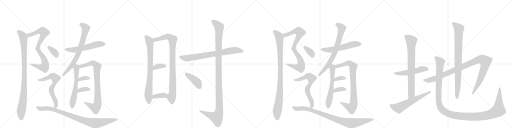
t = 0.00 s
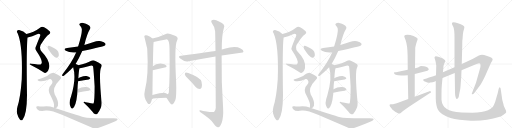
t = 5.70 s
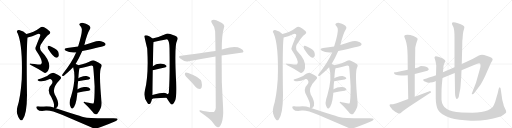
t = 11.39 s
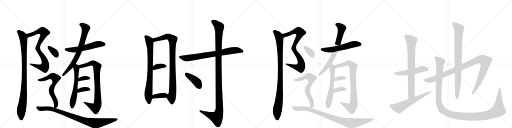
t = 17.09 s
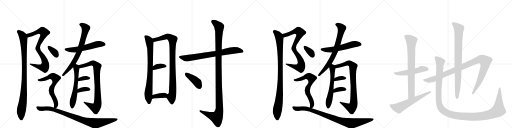
t = 22.79 s
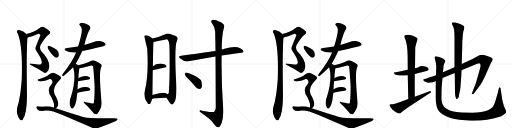
t = 28.49 s

The animated SVG that drew these frames (rendered in a browser with its animation timeline set to each time). Animation: 35 CSS @keyframes rules; one cycle of 28.49 s.

<svg version="1.1" viewBox="0 0 4096 1024" xmlns="http://www.w3.org/2000/svg">
  <g stroke="lightgray" stroke-dasharray="1,1" stroke-width="1" transform="scale(4, 4)">
    <line x1="0" y1="0" x2="256" y2="256"></line>
    <line x1="256" y1="0" x2="0" y2="256"></line>
    <line x1="128" y1="0" x2="128" y2="256"></line>
    <line x1="0" y1="128" x2="256" y2="128"></line>
    <line x1="256" y1="0" x2="512" y2="256"></line>
    <line x1="512" y1="0" x2="256" y2="256"></line>
    <line x1="384" y1="0" x2="384" y2="256"></line>
    <line x1="256" y1="128" x2="512" y2="128"></line>
    <line x1="512" y1="0" x2="768" y2="256"></line>
    <line x1="768" y1="0" x2="512" y2="256"></line>
    <line x1="640" y1="0" x2="640" y2="256"></line>
    <line x1="512" y1="128" x2="768" y2="128"></line>
    <line x1="768" y1="0" x2="1024" y2="256"></line>
    <line x1="1024" y1="0" x2="768" y2="256"></line>
    <line x1="896" y1="0" x2="896" y2="256"></line>
    <line x1="768" y1="128" x2="1024" y2="128"></line>
  </g>
<g transform="scale(1, -1) translate(0, -850)">
   <style type="text/css">
    @keyframes keyframes0 {
      from {
       stroke: black;
       stroke-dashoffset: 812;
       stroke-width: 128;
       }
       73% {
       animation-timing-function: step-end;
       stroke: black;
       stroke-dashoffset: 0;
       stroke-width: 128;
       }
       to {
       stroke: black;
       stroke-width: 1024;
       }
       }
       #make-me-a-hanzi-animation-0 {
         animation: keyframes0 0.910807s both;
         animation-delay: 0.000000s;
         animation-timing-function: linear;
       }
    @keyframes keyframes1 {
      from {
       stroke: black;
       stroke-dashoffset: 970;
       stroke-width: 128;
       }
       76% {
       animation-timing-function: step-end;
       stroke: black;
       stroke-dashoffset: 0;
       stroke-width: 128;
       }
       to {
       stroke: black;
       stroke-width: 1024;
       }
       }
       #make-me-a-hanzi-animation-1 {
         animation: keyframes1 1.039388s both;
         animation-delay: 0.910807s;
         animation-timing-function: linear;
       }
    @keyframes keyframes2 {
      from {
       stroke: black;
       stroke-dashoffset: 566;
       stroke-width: 128;
       }
       65% {
       animation-timing-function: step-end;
       stroke: black;
       stroke-dashoffset: 0;
       stroke-width: 128;
       }
       to {
       stroke: black;
       stroke-width: 1024;
       }
       }
       #make-me-a-hanzi-animation-2 {
         animation: keyframes2 0.710612s both;
         animation-delay: 1.950195s;
         animation-timing-function: linear;
       }
    @keyframes keyframes3 {
      from {
       stroke: black;
       stroke-dashoffset: 734;
       stroke-width: 128;
       }
       70% {
       animation-timing-function: step-end;
       stroke: black;
       stroke-dashoffset: 0;
       stroke-width: 128;
       }
       to {
       stroke: black;
       stroke-width: 1024;
       }
       }
       #make-me-a-hanzi-animation-3 {
         animation: keyframes3 0.847331s both;
         animation-delay: 2.660807s;
         animation-timing-function: linear;
       }
    @keyframes keyframes4 {
      from {
       stroke: black;
       stroke-dashoffset: 594;
       stroke-width: 128;
       }
       66% {
       animation-timing-function: step-end;
       stroke: black;
       stroke-dashoffset: 0;
       stroke-width: 128;
       }
       to {
       stroke: black;
       stroke-width: 1024;
       }
       }
       #make-me-a-hanzi-animation-4 {
         animation: keyframes4 0.733398s both;
         animation-delay: 3.508138s;
         animation-timing-function: linear;
       }
    @keyframes keyframes5 {
      from {
       stroke: black;
       stroke-dashoffset: 847;
       stroke-width: 128;
       }
       73% {
       animation-timing-function: step-end;
       stroke: black;
       stroke-dashoffset: 0;
       stroke-width: 128;
       }
       to {
       stroke: black;
       stroke-width: 1024;
       }
       }
       #make-me-a-hanzi-animation-5 {
         animation: keyframes5 0.939290s both;
         animation-delay: 4.241536s;
         animation-timing-function: linear;
       }
    @keyframes keyframes6 {
      from {
       stroke: black;
       stroke-dashoffset: 343;
       stroke-width: 128;
       }
       53% {
       animation-timing-function: step-end;
       stroke: black;
       stroke-dashoffset: 0;
       stroke-width: 128;
       }
       to {
       stroke: black;
       stroke-width: 1024;
       }
       }
       #make-me-a-hanzi-animation-6 {
         animation: keyframes6 0.529134s both;
         animation-delay: 5.180827s;
         animation-timing-function: linear;
       }
    @keyframes keyframes7 {
      from {
       stroke: black;
       stroke-dashoffset: 353;
       stroke-width: 128;
       }
       53% {
       animation-timing-function: step-end;
       stroke: black;
       stroke-dashoffset: 0;
       stroke-width: 128;
       }
       to {
       stroke: black;
       stroke-width: 1024;
       }
       }
       #make-me-a-hanzi-animation-7 {
         animation: keyframes7 0.537272s both;
         animation-delay: 5.709961s;
         animation-timing-function: linear;
       }
    @keyframes keyframes8 {
      from {
       stroke: black;
       stroke-dashoffset: 346;
       stroke-width: 128;
       }
       53% {
       animation-timing-function: step-end;
       stroke: black;
       stroke-dashoffset: 0;
       stroke-width: 128;
       }
       to {
       stroke: black;
       stroke-width: 1024;
       }
       }
       #make-me-a-hanzi-animation-8 {
         animation: keyframes8 0.531576s both;
         animation-delay: 6.247233s;
         animation-timing-function: linear;
       }
    @keyframes keyframes9 {
      from {
       stroke: black;
       stroke-dashoffset: 655;
       stroke-width: 128;
       }
       68% {
       animation-timing-function: step-end;
       stroke: black;
       stroke-dashoffset: 0;
       stroke-width: 128;
       }
       to {
       stroke: black;
       stroke-width: 1024;
       }
       }
       #make-me-a-hanzi-animation-9 {
         animation: keyframes9 0.783040s both;
         animation-delay: 6.778809s;
         animation-timing-function: linear;
       }
    @keyframes keyframes10 {
      from {
       stroke: black;
       stroke-dashoffset: 914;
       stroke-width: 128;
       }
       75% {
       animation-timing-function: step-end;
       stroke: black;
       stroke-dashoffset: 0;
       stroke-width: 128;
       }
       to {
       stroke: black;
       stroke-width: 1024;
       }
       }
       #make-me-a-hanzi-animation-10 {
         animation: keyframes10 0.993815s both;
         animation-delay: 7.561849s;
         animation-timing-function: linear;
       }
    @keyframes keyframes11 {
      from {
       stroke: black;
       stroke-dashoffset: 796;
       stroke-width: 128;
       }
       72% {
       animation-timing-function: step-end;
       stroke: black;
       stroke-dashoffset: 0;
       stroke-width: 128;
       }
       to {
       stroke: black;
       stroke-width: 1024;
       }
       }
       #make-me-a-hanzi-animation-11 {
         animation: keyframes11 0.897786s both;
         animation-delay: 8.555664s;
         animation-timing-function: linear;
       }
    @keyframes keyframes12 {
      from {
       stroke: black;
       stroke-dashoffset: 931;
       stroke-width: 128;
       }
       75% {
       animation-timing-function: step-end;
       stroke: black;
       stroke-dashoffset: 0;
       stroke-width: 128;
       }
       to {
       stroke: black;
       stroke-width: 1024;
       }
       }
       #make-me-a-hanzi-animation-12 {
         animation: keyframes12 1.007650s both;
         animation-delay: 9.453451s;
         animation-timing-function: linear;
       }
    @keyframes keyframes13 {
      from {
       stroke: black;
       stroke-dashoffset: 357;
       stroke-width: 128;
       }
       54% {
       animation-timing-function: step-end;
       stroke: black;
       stroke-dashoffset: 0;
       stroke-width: 128;
       }
       to {
       stroke: black;
       stroke-width: 1024;
       }
       }
       #make-me-a-hanzi-animation-13 {
         animation: keyframes13 0.540527s both;
         animation-delay: 10.461100s;
         animation-timing-function: linear;
       }
    @keyframes keyframes14 {
      from {
       stroke: black;
       stroke-dashoffset: 371;
       stroke-width: 128;
       }
       55% {
       animation-timing-function: step-end;
       stroke: black;
       stroke-dashoffset: 0;
       stroke-width: 128;
       }
       to {
       stroke: black;
       stroke-width: 1024;
       }
       }
       #make-me-a-hanzi-animation-14 {
         animation: keyframes14 0.551921s both;
         animation-delay: 11.001628s;
         animation-timing-function: linear;
       }
    @keyframes keyframes15 {
      from {
       stroke: black;
       stroke-dashoffset: 760;
       stroke-width: 128;
       }
       71% {
       animation-timing-function: step-end;
       stroke: black;
       stroke-dashoffset: 0;
       stroke-width: 128;
       }
       to {
       stroke: black;
       stroke-width: 1024;
       }
       }
       #make-me-a-hanzi-animation-15 {
         animation: keyframes15 0.868490s both;
         animation-delay: 11.553548s;
         animation-timing-function: linear;
       }
    @keyframes keyframes16 {
      from {
       stroke: black;
       stroke-dashoffset: 1190;
       stroke-width: 128;
       }
       79% {
       animation-timing-function: step-end;
       stroke: black;
       stroke-dashoffset: 0;
       stroke-width: 128;
       }
       to {
       stroke: black;
       stroke-width: 1024;
       }
       }
       #make-me-a-hanzi-animation-16 {
         animation: keyframes16 1.218424s both;
         animation-delay: 12.422038s;
         animation-timing-function: linear;
       }
    @keyframes keyframes17 {
      from {
       stroke: black;
       stroke-dashoffset: 410;
       stroke-width: 128;
       }
       57% {
       animation-timing-function: step-end;
       stroke: black;
       stroke-dashoffset: 0;
       stroke-width: 128;
       }
       to {
       stroke: black;
       stroke-width: 1024;
       }
       }
       #make-me-a-hanzi-animation-17 {
         animation: keyframes17 0.583659s both;
         animation-delay: 13.640462s;
         animation-timing-function: linear;
       }
    @keyframes keyframes18 {
      from {
       stroke: black;
       stroke-dashoffset: 812;
       stroke-width: 128;
       }
       73% {
       animation-timing-function: step-end;
       stroke: black;
       stroke-dashoffset: 0;
       stroke-width: 128;
       }
       to {
       stroke: black;
       stroke-width: 1024;
       }
       }
       #make-me-a-hanzi-animation-18 {
         animation: keyframes18 0.910807s both;
         animation-delay: 14.224121s;
         animation-timing-function: linear;
       }
    @keyframes keyframes19 {
      from {
       stroke: black;
       stroke-dashoffset: 970;
       stroke-width: 128;
       }
       76% {
       animation-timing-function: step-end;
       stroke: black;
       stroke-dashoffset: 0;
       stroke-width: 128;
       }
       to {
       stroke: black;
       stroke-width: 1024;
       }
       }
       #make-me-a-hanzi-animation-19 {
         animation: keyframes19 1.039388s both;
         animation-delay: 15.134928s;
         animation-timing-function: linear;
       }
    @keyframes keyframes20 {
      from {
       stroke: black;
       stroke-dashoffset: 566;
       stroke-width: 128;
       }
       65% {
       animation-timing-function: step-end;
       stroke: black;
       stroke-dashoffset: 0;
       stroke-width: 128;
       }
       to {
       stroke: black;
       stroke-width: 1024;
       }
       }
       #make-me-a-hanzi-animation-20 {
         animation: keyframes20 0.710612s both;
         animation-delay: 16.174316s;
         animation-timing-function: linear;
       }
    @keyframes keyframes21 {
      from {
       stroke: black;
       stroke-dashoffset: 734;
       stroke-width: 128;
       }
       70% {
       animation-timing-function: step-end;
       stroke: black;
       stroke-dashoffset: 0;
       stroke-width: 128;
       }
       to {
       stroke: black;
       stroke-width: 1024;
       }
       }
       #make-me-a-hanzi-animation-21 {
         animation: keyframes21 0.847331s both;
         animation-delay: 16.884928s;
         animation-timing-function: linear;
       }
    @keyframes keyframes22 {
      from {
       stroke: black;
       stroke-dashoffset: 594;
       stroke-width: 128;
       }
       66% {
       animation-timing-function: step-end;
       stroke: black;
       stroke-dashoffset: 0;
       stroke-width: 128;
       }
       to {
       stroke: black;
       stroke-width: 1024;
       }
       }
       #make-me-a-hanzi-animation-22 {
         animation: keyframes22 0.733398s both;
         animation-delay: 17.732259s;
         animation-timing-function: linear;
       }
    @keyframes keyframes23 {
      from {
       stroke: black;
       stroke-dashoffset: 847;
       stroke-width: 128;
       }
       73% {
       animation-timing-function: step-end;
       stroke: black;
       stroke-dashoffset: 0;
       stroke-width: 128;
       }
       to {
       stroke: black;
       stroke-width: 1024;
       }
       }
       #make-me-a-hanzi-animation-23 {
         animation: keyframes23 0.939290s both;
         animation-delay: 18.465658s;
         animation-timing-function: linear;
       }
    @keyframes keyframes24 {
      from {
       stroke: black;
       stroke-dashoffset: 343;
       stroke-width: 128;
       }
       53% {
       animation-timing-function: step-end;
       stroke: black;
       stroke-dashoffset: 0;
       stroke-width: 128;
       }
       to {
       stroke: black;
       stroke-width: 1024;
       }
       }
       #make-me-a-hanzi-animation-24 {
         animation: keyframes24 0.529134s both;
         animation-delay: 19.404948s;
         animation-timing-function: linear;
       }
    @keyframes keyframes25 {
      from {
       stroke: black;
       stroke-dashoffset: 353;
       stroke-width: 128;
       }
       53% {
       animation-timing-function: step-end;
       stroke: black;
       stroke-dashoffset: 0;
       stroke-width: 128;
       }
       to {
       stroke: black;
       stroke-width: 1024;
       }
       }
       #make-me-a-hanzi-animation-25 {
         animation: keyframes25 0.537272s both;
         animation-delay: 19.934082s;
         animation-timing-function: linear;
       }
    @keyframes keyframes26 {
      from {
       stroke: black;
       stroke-dashoffset: 346;
       stroke-width: 128;
       }
       53% {
       animation-timing-function: step-end;
       stroke: black;
       stroke-dashoffset: 0;
       stroke-width: 128;
       }
       to {
       stroke: black;
       stroke-width: 1024;
       }
       }
       #make-me-a-hanzi-animation-26 {
         animation: keyframes26 0.531576s both;
         animation-delay: 20.471354s;
         animation-timing-function: linear;
       }
    @keyframes keyframes27 {
      from {
       stroke: black;
       stroke-dashoffset: 655;
       stroke-width: 128;
       }
       68% {
       animation-timing-function: step-end;
       stroke: black;
       stroke-dashoffset: 0;
       stroke-width: 128;
       }
       to {
       stroke: black;
       stroke-width: 1024;
       }
       }
       #make-me-a-hanzi-animation-27 {
         animation: keyframes27 0.783040s both;
         animation-delay: 21.002930s;
         animation-timing-function: linear;
       }
    @keyframes keyframes28 {
      from {
       stroke: black;
       stroke-dashoffset: 914;
       stroke-width: 128;
       }
       75% {
       animation-timing-function: step-end;
       stroke: black;
       stroke-dashoffset: 0;
       stroke-width: 128;
       }
       to {
       stroke: black;
       stroke-width: 1024;
       }
       }
       #make-me-a-hanzi-animation-28 {
         animation: keyframes28 0.993815s both;
         animation-delay: 21.785970s;
         animation-timing-function: linear;
       }
    @keyframes keyframes29 {
      from {
       stroke: black;
       stroke-dashoffset: 526;
       stroke-width: 128;
       }
       63% {
       animation-timing-function: step-end;
       stroke: black;
       stroke-dashoffset: 0;
       stroke-width: 128;
       }
       to {
       stroke: black;
       stroke-width: 1024;
       }
       }
       #make-me-a-hanzi-animation-29 {
         animation: keyframes29 0.678060s both;
         animation-delay: 22.779785s;
         animation-timing-function: linear;
       }
    @keyframes keyframes30 {
      from {
       stroke: black;
       stroke-dashoffset: 773;
       stroke-width: 128;
       }
       72% {
       animation-timing-function: step-end;
       stroke: black;
       stroke-dashoffset: 0;
       stroke-width: 128;
       }
       to {
       stroke: black;
       stroke-width: 1024;
       }
       }
       #make-me-a-hanzi-animation-30 {
         animation: keyframes30 0.879069s both;
         animation-delay: 23.457845s;
         animation-timing-function: linear;
       }
    @keyframes keyframes31 {
      from {
       stroke: black;
       stroke-dashoffset: 606;
       stroke-width: 128;
       }
       66% {
       animation-timing-function: step-end;
       stroke: black;
       stroke-dashoffset: 0;
       stroke-width: 128;
       }
       to {
       stroke: black;
       stroke-width: 1024;
       }
       }
       #make-me-a-hanzi-animation-31 {
         animation: keyframes31 0.743164s both;
         animation-delay: 24.336914s;
         animation-timing-function: linear;
       }
    @keyframes keyframes32 {
      from {
       stroke: black;
       stroke-dashoffset: 1058;
       stroke-width: 128;
       }
       77% {
       animation-timing-function: step-end;
       stroke: black;
       stroke-dashoffset: 0;
       stroke-width: 128;
       }
       to {
       stroke: black;
       stroke-width: 1024;
       }
       }
       #make-me-a-hanzi-animation-32 {
         animation: keyframes32 1.111003s both;
         animation-delay: 25.080078s;
         animation-timing-function: linear;
       }
    @keyframes keyframes33 {
      from {
       stroke: black;
       stroke-dashoffset: 867;
       stroke-width: 128;
       }
       74% {
       animation-timing-function: step-end;
       stroke: black;
       stroke-dashoffset: 0;
       stroke-width: 128;
       }
       to {
       stroke: black;
       stroke-width: 1024;
       }
       }
       #make-me-a-hanzi-animation-33 {
         animation: keyframes33 0.955566s both;
         animation-delay: 26.191081s;
         animation-timing-function: linear;
       }
    @keyframes keyframes34 {
      from {
       stroke: black;
       stroke-dashoffset: 1338;
       stroke-width: 128;
       }
       81% {
       animation-timing-function: step-end;
       stroke: black;
       stroke-dashoffset: 0;
       stroke-width: 128;
       }
       to {
       stroke: black;
       stroke-width: 1024;
       }
       }
       #make-me-a-hanzi-animation-34 {
         animation: keyframes34 1.338867s both;
         animation-delay: 27.146647s;
         animation-timing-function: linear;
       }
</style>
<path d="M 221 551 Q 258 558 296 576 Q 311 586 320 576 Q 326 570 318 554 Q 302 518 289 483 Q 277 461 290 444 Q 347 360 331 341 Q 324 331 303 335 Q 276 339 247 341 Q 225 342 250 329 Q 301 304 348 272 Q 361 260 373 272 Q 386 282 392 305 Q 404 366 334 437 Q 303 471 340 515 Q 370 563 391 575 Q 409 587 399 599 Q 387 615 353 633 Q 334 640 320 629 Q 269 590 211 579 C 182 572 192 544 221 551 Z" fill="lightgray"></path> 
<path d="M 211 579 Q 190 600 153 610 Q 143 611 136 602 Q 132 596 141 585 Q 183 488 174 217 Q 164 73 139 -5 Q 132 -33 136 -55 Q 146 -92 159 -105 Q 172 -120 182 -105 Q 215 -63 216 88 Q 210 469 221 551 C 223 570 223 570 211 579 Z" fill="lightgray"></path> 
<path d="M 658 442 Q 833 481 839 487 Q 848 494 843 503 Q 836 513 808 521 Q 778 525 750 514 Q 713 502 675 491 L 625 479 Q 582 472 537 466 Q 501 460 527 444 Q 557 426 609 431 L 658 442 Z" fill="lightgray"></path> 
<path d="M 605 339 Q 633 384 658 442 L 675 491 Q 696 581 719 617 Q 726 627 722 634 Q 713 656 666 667 Q 653 671 639 663 Q 630 656 639 646 Q 651 636 654 621 Q 660 590 625 479 L 609 431 Q 576 353 500 257 Q 493 244 501 242 Q 505 241 516 249 Q 534 261 585 312 L 605 339 Z" fill="lightgray"></path> 
<path d="M 620 136 Q 621 173 625 200 L 627 225 Q 630 282 636 304 C 640 320 640 320 626 329 Q 619 336 605 339 C 576 348 577 341 585 312 Q 612 227 570 84 Q 545 20 567 -10 Q 573 -22 581 -17 Q 608 -1 618 98 L 618 108 L 620 136 Z" fill="lightgray"></path> 
<path d="M 636 304 Q 658 308 722 325 Q 738 329 744 321 Q 748 309 757 160 Q 757 36 748 22 Q 745 21 685 32 Q 669 39 669 30 Q 714 -12 740 -44 Q 750 -60 764 -64 Q 771 -67 779 -59 Q 815 -17 813 28 Q 789 277 809 311 Q 819 327 809 337 Q 790 353 759 365 Q 743 371 730 364 Q 693 343 626 329 C 597 322 607 298 636 304 Z" fill="lightgray"></path> 
<path d="M 625 200 Q 674 209 710 215 Q 728 219 721 228 Q 712 238 692 242 Q 674 243 642 232 Q 633 229 627 225 C 601 209 595 195 625 200 Z" fill="lightgray"></path> 
<path d="M 618 108 Q 670 120 710 125 Q 729 129 721 140 Q 711 152 690 154 Q 654 157 620 136 C 594 121 589 101 618 108 Z" fill="lightgray"></path> 
<path d="M 385 459 Q 428 392 449 389 Q 462 386 470 403 Q 473 416 466 436 Q 459 452 438 462 Q 407 481 392 484 Q 383 487 381 476 Q 380 469 385 459 Z" fill="lightgray"></path> 
<path d="M 446 -16 Q 459 -9 464 7 Q 471 40 438 95 Q 413 146 479 213 Q 497 228 481 241 Q 465 254 437 265 Q 419 275 377 242 Q 314 217 308 216 Q 302 216 301 212 Q 300 208 306 205 Q 337 190 398 218 Q 405 221 412 213 Q 428 195 411 174 Q 369 135 410 74 Q 431 31 432 14 Q 433 -2 430 -11 C 427 -32 427 -32 446 -16 Z" fill="lightgray"></path> 
<path d="M 430 -11 Q 430 -10 429 -10 Q 395 3 350 -1 Q 328 -5 308 0 Q 293 3 291 -4 Q 287 -14 300 -25 Q 316 -43 367 -34 Q 409 -30 496 -68 L 729 -168 Q 762 -186 807 -166 Q 868 -144 923 -120 Q 942 -113 941 -104 Q 941 -94 894 -96 Q 717 -96 684 -90 Q 651 -84 446 -16 L 430 -11 Z" fill="lightgray"></path> 
<path d="M 1220 542 Q 1202 560 1180 566 Q 1170 570 1158 567 Q 1151 561 1157 549 Q 1175 471 1177 467 Q 1177 463 1178 455 Q 1190 248 1159 126 Q 1144 71 1181 24 Q 1191 11 1203 23 Q 1213 39 1215 57 L 1219 91 Q 1220 113 1220 145 Q 1221 227 1222 289 L 1223 320 Q 1226 488 1228 502 Q 1229 509 1229 515 C 1230 533 1230 533 1220 542 Z" fill="lightgray"></path> 
<path d="M 1332 68 Q 1342 52 1354 35 Q 1370 11 1377 14 Q 1389 17 1403 50 Q 1413 78 1409 196 Q 1394 487 1416 524 Q 1426 542 1418 553 Q 1411 563 1362 578 Q 1340 587 1322 577 Q 1267 552 1220 542 C 1191 535 1200 509 1229 515 Q 1332 536 1335 536 Q 1338 536 1342 532 Q 1355 519 1356 464 Q 1360 241 1351 118 Q 1354 99 1339 97 C 1324 80 1324 80 1332 68 Z" fill="lightgray"></path> 
<path d="M 1222 289 Q 1276 302 1318 310 Q 1339 316 1330 327 Q 1318 340 1294 341 Q 1248 344 1223 320 C 1201 300 1193 282 1222 289 Z" fill="lightgray"></path> 
<path d="M 1215 57 Q 1222 66 1332 68 C 1362 69 1362 77 1339 97 Q 1335 101 1328 105 Q 1312 114 1219 91 C 1190 84 1189 42 1215 57 Z" fill="lightgray"></path> 
<path d="M 1773 406 L 1942 431 L 1948 437 Q 1949 450 1925 462 Q 1883 486 1796 460 Q 1784 457 1774 454 L 1724 443 Q 1723 444 1721 443 Q 1685 437 1449 405 Q 1418 402 1442 382 Q 1478 352 1509 360 Q 1603 379 1724 399 L 1773 406 Z" fill="lightgray"></path> 
<path d="M 1724 399 Q 1725 251 1726 -12 Q 1725 -37 1712 -46 Q 1706 -50 1625 -37 Q 1592 -27 1595 -37 Q 1596 -44 1618 -58 Q 1688 -106 1707 -135 Q 1729 -169 1745 -168 Q 1760 -169 1773 -134 Q 1789 -88 1785 -16 Q 1770 195 1773 406 L 1774 454 Q 1774 571 1791 627 Q 1807 658 1752 679 Q 1718 698 1699 690 Q 1681 683 1698 661 Q 1720 634 1721 600 Q 1722 582 1724 443 L 1724 399 Z" fill="lightgray"></path> 
<path d="M 1507 218 Q 1537 188 1567 153 Q 1580 140 1596 138 Q 1606 138 1613 151 Q 1619 166 1612 196 Q 1606 230 1506 266 Q 1490 270 1484 269 Q 1478 265 1479 252 Q 1482 242 1507 218 Z" fill="lightgray"></path> 
<path d="M 2269 551 Q 2306 558 2344 576 Q 2359 586 2368 576 Q 2374 570 2366 554 Q 2350 518 2337 483 Q 2325 461 2338 444 Q 2395 360 2379 341 Q 2372 331 2351 335 Q 2324 339 2295 341 Q 2273 342 2298 329 Q 2349 304 2396 272 Q 2409 260 2421 272 Q 2434 282 2440 305 Q 2452 366 2382 437 Q 2351 471 2388 515 Q 2418 563 2439 575 Q 2457 587 2447 599 Q 2435 615 2401 633 Q 2382 640 2368 629 Q 2317 590 2259 579 C 2230 572 2240 544 2269 551 Z" fill="lightgray"></path> 
<path d="M 2259 579 Q 2238 600 2201 610 Q 2191 611 2184 602 Q 2180 596 2189 585 Q 2231 488 2222 217 Q 2212 73 2187 -5 Q 2180 -33 2184 -55 Q 2194 -92 2207 -105 Q 2220 -120 2230 -105 Q 2263 -63 2264 88 Q 2258 469 2269 551 C 2271 570 2271 570 2259 579 Z" fill="lightgray"></path> 
<path d="M 2706 442 Q 2881 481 2887 487 Q 2896 494 2891 503 Q 2884 513 2856 521 Q 2826 525 2798 514 Q 2761 502 2723 491 L 2673 479 Q 2630 472 2585 466 Q 2549 460 2575 444 Q 2605 426 2657 431 L 2706 442 Z" fill="lightgray"></path> 
<path d="M 2653 339 Q 2681 384 2706 442 L 2723 491 Q 2744 581 2767 617 Q 2774 627 2770 634 Q 2761 656 2714 667 Q 2701 671 2687 663 Q 2678 656 2687 646 Q 2699 636 2702 621 Q 2708 590 2673 479 L 2657 431 Q 2624 353 2548 257 Q 2541 244 2549 242 Q 2553 241 2564 249 Q 2582 261 2633 312 L 2653 339 Z" fill="lightgray"></path> 
<path d="M 2668 136 Q 2669 173 2673 200 L 2675 225 Q 2678 282 2684 304 C 2688 320 2688 320 2674 329 Q 2667 336 2653 339 C 2624 348 2625 341 2633 312 Q 2660 227 2618 84 Q 2593 20 2615 -10 Q 2621 -22 2629 -17 Q 2656 -1 2666 98 L 2666 108 L 2668 136 Z" fill="lightgray"></path> 
<path d="M 2684 304 Q 2706 308 2770 325 Q 2786 329 2792 321 Q 2796 309 2805 160 Q 2805 36 2796 22 Q 2793 21 2733 32 Q 2717 39 2717 30 Q 2762 -12 2788 -44 Q 2798 -60 2812 -64 Q 2819 -67 2827 -59 Q 2863 -17 2861 28 Q 2837 277 2857 311 Q 2867 327 2857 337 Q 2838 353 2807 365 Q 2791 371 2778 364 Q 2741 343 2674 329 C 2645 322 2655 298 2684 304 Z" fill="lightgray"></path> 
<path d="M 2673 200 Q 2722 209 2758 215 Q 2776 219 2769 228 Q 2760 238 2740 242 Q 2722 243 2690 232 Q 2681 229 2675 225 C 2649 209 2643 195 2673 200 Z" fill="lightgray"></path> 
<path d="M 2666 108 Q 2718 120 2758 125 Q 2777 129 2769 140 Q 2759 152 2738 154 Q 2702 157 2668 136 C 2642 121 2637 101 2666 108 Z" fill="lightgray"></path> 
<path d="M 2433 459 Q 2476 392 2497 389 Q 2510 386 2518 403 Q 2521 416 2514 436 Q 2507 452 2486 462 Q 2455 481 2440 484 Q 2431 487 2429 476 Q 2428 469 2433 459 Z" fill="lightgray"></path> 
<path d="M 2494 -16 Q 2507 -9 2512 7 Q 2519 40 2486 95 Q 2461 146 2527 213 Q 2545 228 2529 241 Q 2513 254 2485 265 Q 2467 275 2425 242 Q 2362 217 2356 216 Q 2350 216 2349 212 Q 2348 208 2354 205 Q 2385 190 2446 218 Q 2453 221 2460 213 Q 2476 195 2459 174 Q 2417 135 2458 74 Q 2479 31 2480 14 Q 2481 -2 2478 -11 C 2475 -32 2475 -32 2494 -16 Z" fill="lightgray"></path> 
<path d="M 2478 -11 Q 2478 -10 2477 -10 Q 2443 3 2398 -1 Q 2376 -5 2356 0 Q 2341 3 2339 -4 Q 2335 -14 2348 -25 Q 2364 -43 2415 -34 Q 2457 -30 2544 -68 L 2777 -168 Q 2810 -186 2855 -166 Q 2916 -144 2971 -120 Q 2990 -113 2989 -104 Q 2989 -94 2942 -96 Q 2765 -96 2732 -90 Q 2699 -84 2494 -16 L 2478 -11 Z" fill="lightgray"></path> 
<path d="M 3392 320 L 3368 322 Q 3356 318 3348 313 Q 3340 308 3320 305 L 3262 292 L 3168 273 Q 3164 272 3159 272 Q 3154 272 3152 270 L 3152 268 Q 3152 237 3262 249 L 3318 258 L 3381 274 L 3404 281 Q 3413 283 3423 287 L 3430 295 Q 3430 311 3392 320 Z" fill="lightgray"></path> 
<path d="M 3320 305 L 3322 468 L 3324 479 Q 3330 505 3335 519 Q 3341 533 3341 539 Q 3341 545 3331 551 L 3308 563 Q 3281 573 3259 573 Q 3224 573 3238 547 Q 3255 513 3259 448 L 3261 403 L 3262 292 L 3262 249 L 3266 59 C 3267 29 3318 46 3318 76 L 3318 258 L 3320 305 Z" fill="lightgray"></path> 
<path d="M 3266 59 L 3174 24 L 3144 17 L 3126 16 Q 3118 16 3116 11 Q 3115 0 3133 -17 L 3138 -25 Q 3158 -42 3184 -56 Q 3194 -58 3198 -58 Q 3202 -58 3208 -52 L 3224 -37 L 3272 -4 L 3440 106 Q 3448 110 3448 113 Q 3448 115 3444 120 Q 3440 124 3436 120 L 3318 76 L 3266 59 Z" fill="lightgray"></path> 
<path d="M 3488 249 L 3467 241 L 3432 230 Q 3410 220 3398 219 Q 3386 218 3386 213 L 3388 205 Q 3390 200 3404 196 Q 3419 189 3429 189 Q 3440 189 3461 192 Q 3469 196 3474 197 Q 3480 197 3486 202 L 3540 226 L 3638 266 L 3692 288 L 3812 338 Q 3829 345 3833 345 Q 3844 345 3844 331 Q 3845 316 3839 298 L 3808 188 L 3774 101 Q 3774 97 3779 97 Q 3785 96 3791 103 L 3844 173 Q 3868 209 3896 276 L 3928 348 L 3938 365 Q 3948 380 3932 388 Q 3925 393 3897 403 Q 3869 413 3856 413 Q 3843 413 3831 406 Q 3820 399 3780 378 L 3694 338 L 3636 312 L 3543 272 L 3488 249 Z" fill="lightgray"></path> 
<path d="M 3638 266 L 3640 110 Q 3640 92 3644 76 Q 3651 46 3665 67 Q 3671 74 3673 95 L 3682 138 Q 3684 153 3686 186 L 3690 238 L 3692 288 L 3694 338 L 3698 487 Q 3698 532 3700 534 L 3703 575 Q 3705 592 3707 601 L 3713 621 L 3715 634 Q 3715 648 3663 665 Q 3641 673 3627 673 Q 3610 673 3618 652 L 3627 635 Q 3636 613 3636 552 L 3636 312 L 3638 266 Z" fill="lightgray"></path> 
<path d="M 3543 272 L 3547 307 Q 3547 325 3554 342 Q 3562 358 3562 363 Q 3562 368 3556 372 L 3546 380 Q 3542 384 3534 387 L 3512 394 Q 3496 400 3486 400 Q 3476 398 3476 388 L 3480 374 Q 3484 362 3486 350 L 3490 327 L 3488 249 L 3486 202 L 3486 63 Q 3487 3 3505 -30 Q 3526 -68 3604 -94 Q 3664 -110 3768 -115 L 3789 -115 Q 3903 -115 3991 -86 Q 4009 -82 4031 -66 Q 4047 -53 4049 -50 L 4049 -41 Q 4049 -36 4040 -18 Q 4031 0 4029 8 Q 4028 16 4026 22 Q 4024 27 4022 36 L 4018 53 L 4005 142 Q 4003 152 3997 153 Q 3993 153 3989 139 L 3982 107 L 3961 34 Q 3952 9 3942 -5 Q 3912 -36 3850 -45 Q 3818 -50 3778 -52 L 3694 -50 Q 3646 -46 3619 -40 Q 3592 -34 3572 -19 Q 3551 -6 3545 9 Q 3534 25 3532 53 L 3532 100 Q 3532 143 3535 174 L 3540 226 L 3543 272 Z" fill="lightgray"></path> 
      <clipPath id="make-me-a-hanzi-clip-0">
      <path d="M 221 551 Q 258 558 296 576 Q 311 586 320 576 Q 326 570 318 554 Q 302 518 289 483 Q 277 461 290 444 Q 347 360 331 341 Q 324 331 303 335 Q 276 339 247 341 Q 225 342 250 329 Q 301 304 348 272 Q 361 260 373 272 Q 386 282 392 305 Q 404 366 334 437 Q 303 471 340 515 Q 370 563 391 575 Q 409 587 399 599 Q 387 615 353 633 Q 334 640 320 629 Q 269 590 211 579 C 182 572 192 544 221 551 Z" fill="lightgray"></path>
      </clipPath>
      <path clip-path="url(#make-me-a-hanzi-clip-0)" d="M 220 574 L 240 570 L 329 603 L 340 603 L 353 590 L 341 552 L 305 485 L 302 463 L 309 440 L 354 377 L 363 342 L 360 323 L 355 312 L 331 312 L 254 336 " fill="none" id="make-me-a-hanzi-animation-0" stroke-dasharray="684 1368" stroke-linecap="round"></path>

      <clipPath id="make-me-a-hanzi-clip-1">
      <path d="M 211 579 Q 190 600 153 610 Q 143 611 136 602 Q 132 596 141 585 Q 183 488 174 217 Q 164 73 139 -5 Q 132 -33 136 -55 Q 146 -92 159 -105 Q 172 -120 182 -105 Q 215 -63 216 88 Q 210 469 221 551 C 223 570 223 570 211 579 Z" fill="lightgray"></path>
      </clipPath>
      <path clip-path="url(#make-me-a-hanzi-clip-1)" d="M 147 597 L 180 566 L 188 545 L 195 394 L 192 126 L 170 -38 L 171 -100 " fill="none" id="make-me-a-hanzi-animation-1" stroke-dasharray="842 1684" stroke-linecap="round"></path>

      <clipPath id="make-me-a-hanzi-clip-2">
      <path d="M 658 442 Q 833 481 839 487 Q 848 494 843 503 Q 836 513 808 521 Q 778 525 750 514 Q 713 502 675 491 L 625 479 Q 582 472 537 466 Q 501 460 527 444 Q 557 426 609 431 L 658 442 Z" fill="lightgray"></path>
      </clipPath>
      <path clip-path="url(#make-me-a-hanzi-clip-2)" d="M 529 456 L 599 452 L 668 464 L 787 498 L 833 497 " fill="none" id="make-me-a-hanzi-animation-2" stroke-dasharray="438 876" stroke-linecap="round"></path>

      <clipPath id="make-me-a-hanzi-clip-3">
      <path d="M 605 339 Q 633 384 658 442 L 675 491 Q 696 581 719 617 Q 726 627 722 634 Q 713 656 666 667 Q 653 671 639 663 Q 630 656 639 646 Q 651 636 654 621 Q 660 590 625 479 L 609 431 Q 576 353 500 257 Q 493 244 501 242 Q 505 241 516 249 Q 534 261 585 312 L 605 339 Z" fill="lightgray"></path>
      </clipPath>
      <path clip-path="url(#make-me-a-hanzi-clip-3)" d="M 645 655 L 669 645 L 686 626 L 635 442 L 612 390 L 566 315 L 502 250 " fill="none" id="make-me-a-hanzi-animation-3" stroke-dasharray="606 1212" stroke-linecap="round"></path>

      <clipPath id="make-me-a-hanzi-clip-4">
      <path d="M 620 136 Q 621 173 625 200 L 627 225 Q 630 282 636 304 C 640 320 640 320 626 329 Q 619 336 605 339 C 576 348 577 341 585 312 Q 612 227 570 84 Q 545 20 567 -10 Q 573 -22 581 -17 Q 608 -1 618 98 L 618 108 L 620 136 Z" fill="lightgray"></path>
      </clipPath>
      <path clip-path="url(#make-me-a-hanzi-clip-4)" d="M 609 329 L 613 237 L 607 172 L 578 -6 " fill="none" id="make-me-a-hanzi-animation-4" stroke-dasharray="466 932" stroke-linecap="round"></path>

      <clipPath id="make-me-a-hanzi-clip-5">
      <path d="M 636 304 Q 658 308 722 325 Q 738 329 744 321 Q 748 309 757 160 Q 757 36 748 22 Q 745 21 685 32 Q 669 39 669 30 Q 714 -12 740 -44 Q 750 -60 764 -64 Q 771 -67 779 -59 Q 815 -17 813 28 Q 789 277 809 311 Q 819 327 809 337 Q 790 353 759 365 Q 743 371 730 364 Q 693 343 626 329 C 597 322 607 298 636 304 Z" fill="lightgray"></path>
      </clipPath>
      <path clip-path="url(#make-me-a-hanzi-clip-5)" d="M 636 326 L 647 319 L 742 346 L 758 341 L 777 320 L 775 222 L 784 39 L 776 1 L 764 -13 L 677 27 " fill="none" id="make-me-a-hanzi-animation-5" stroke-dasharray="719 1438" stroke-linecap="round"></path>

      <clipPath id="make-me-a-hanzi-clip-6">
      <path d="M 625 200 Q 674 209 710 215 Q 728 219 721 228 Q 712 238 692 242 Q 674 243 642 232 Q 633 229 627 225 C 601 209 595 195 625 200 Z" fill="lightgray"></path>
      </clipPath>
      <path clip-path="url(#make-me-a-hanzi-clip-6)" d="M 632 206 L 639 216 L 667 224 L 713 223 " fill="none" id="make-me-a-hanzi-animation-6" stroke-dasharray="215 430" stroke-linecap="round"></path>

      <clipPath id="make-me-a-hanzi-clip-7">
      <path d="M 618 108 Q 670 120 710 125 Q 729 129 721 140 Q 711 152 690 154 Q 654 157 620 136 C 594 121 589 101 618 108 Z" fill="lightgray"></path>
      </clipPath>
      <path clip-path="url(#make-me-a-hanzi-clip-7)" d="M 625 115 L 634 128 L 646 132 L 694 139 L 713 134 " fill="none" id="make-me-a-hanzi-animation-7" stroke-dasharray="225 450" stroke-linecap="round"></path>

      <clipPath id="make-me-a-hanzi-clip-8">
      <path d="M 385 459 Q 428 392 449 389 Q 462 386 470 403 Q 473 416 466 436 Q 459 452 438 462 Q 407 481 392 484 Q 383 487 381 476 Q 380 469 385 459 Z" fill="lightgray"></path>
      </clipPath>
      <path clip-path="url(#make-me-a-hanzi-clip-8)" d="M 392 473 L 432 437 L 452 407 " fill="none" id="make-me-a-hanzi-animation-8" stroke-dasharray="218 436" stroke-linecap="round"></path>

      <clipPath id="make-me-a-hanzi-clip-9">
      <path d="M 446 -16 Q 459 -9 464 7 Q 471 40 438 95 Q 413 146 479 213 Q 497 228 481 241 Q 465 254 437 265 Q 419 275 377 242 Q 314 217 308 216 Q 302 216 301 212 Q 300 208 306 205 Q 337 190 398 218 Q 405 221 412 213 Q 428 195 411 174 Q 369 135 410 74 Q 431 31 432 14 Q 433 -2 430 -11 C 427 -32 427 -32 446 -16 Z" fill="lightgray"></path>
      </clipPath>
      <path clip-path="url(#make-me-a-hanzi-clip-9)" d="M 306 211 L 365 220 L 394 236 L 422 239 L 442 228 L 442 201 L 411 138 L 413 106 L 446 35 L 449 14 L 445 -2 L 436 -7 " fill="none" id="make-me-a-hanzi-animation-9" stroke-dasharray="527 1054" stroke-linecap="round"></path>

      <clipPath id="make-me-a-hanzi-clip-10">
      <path d="M 430 -11 Q 430 -10 429 -10 Q 395 3 350 -1 Q 328 -5 308 0 Q 293 3 291 -4 Q 287 -14 300 -25 Q 316 -43 367 -34 Q 409 -30 496 -68 L 729 -168 Q 762 -186 807 -166 Q 868 -144 923 -120 Q 942 -113 941 -104 Q 941 -94 894 -96 Q 717 -96 684 -90 Q 651 -84 446 -16 L 430 -11 Z" fill="lightgray"></path>
      </clipPath>
      <path clip-path="url(#make-me-a-hanzi-clip-10)" d="M 300 -9 L 319 -19 L 375 -16 L 418 -22 L 659 -111 L 764 -136 L 934 -106 " fill="none" id="make-me-a-hanzi-animation-10" stroke-dasharray="786 1572" stroke-linecap="round"></path>

      <clipPath id="make-me-a-hanzi-clip-11">
      <path d="M 1220 542 Q 1202 560 1180 566 Q 1170 570 1158 567 Q 1151 561 1157 549 Q 1175 471 1177 467 Q 1177 463 1178 455 Q 1190 248 1159 126 Q 1144 71 1181 24 Q 1191 11 1203 23 Q 1213 39 1215 57 L 1219 91 Q 1220 113 1220 145 Q 1221 227 1222 289 L 1223 320 Q 1226 488 1228 502 Q 1229 509 1229 515 C 1230 533 1230 533 1220 542 Z" fill="lightgray"></path>
      </clipPath>
      <path clip-path="url(#make-me-a-hanzi-clip-11)" d="M 1165 559 L 1194 522 L 1202 470 L 1204 334 L 1187 98 L 1192 30 " fill="none" id="make-me-a-hanzi-animation-11" stroke-dasharray="668 1336" stroke-linecap="round"></path>

      <clipPath id="make-me-a-hanzi-clip-12">
      <path d="M 1332 68 Q 1342 52 1354 35 Q 1370 11 1377 14 Q 1389 17 1403 50 Q 1413 78 1409 196 Q 1394 487 1416 524 Q 1426 542 1418 553 Q 1411 563 1362 578 Q 1340 587 1322 577 Q 1267 552 1220 542 C 1191 535 1200 509 1229 515 Q 1332 536 1335 536 Q 1338 536 1342 532 Q 1355 519 1356 464 Q 1360 241 1351 118 Q 1354 99 1339 97 C 1324 80 1324 80 1332 68 Z" fill="lightgray"></path>
      </clipPath>
      <path clip-path="url(#make-me-a-hanzi-clip-12)" d="M 1228 537 L 1245 532 L 1342 559 L 1381 534 L 1384 208 L 1379 95 L 1372 71 L 1376 25 " fill="none" id="make-me-a-hanzi-animation-12" stroke-dasharray="803 1606" stroke-linecap="round"></path>

      <clipPath id="make-me-a-hanzi-clip-13">
      <path d="M 1222 289 Q 1276 302 1318 310 Q 1339 316 1330 327 Q 1318 340 1294 341 Q 1248 344 1223 320 C 1201 300 1193 282 1222 289 Z" fill="lightgray"></path>
      </clipPath>
      <path clip-path="url(#make-me-a-hanzi-clip-13)" d="M 1228 297 L 1240 311 L 1259 319 L 1321 321 " fill="none" id="make-me-a-hanzi-animation-13" stroke-dasharray="229 458" stroke-linecap="round"></path>

      <clipPath id="make-me-a-hanzi-clip-14">
      <path d="M 1215 57 Q 1222 66 1332 68 C 1362 69 1362 77 1339 97 Q 1335 101 1328 105 Q 1312 114 1219 91 C 1190 84 1189 42 1215 57 Z" fill="lightgray"></path>
      </clipPath>
      <path clip-path="url(#make-me-a-hanzi-clip-14)" d="M 1220 64 L 1236 81 L 1327 92 " fill="none" id="make-me-a-hanzi-animation-14" stroke-dasharray="243 486" stroke-linecap="round"></path>

      <clipPath id="make-me-a-hanzi-clip-15">
      <path d="M 1773 406 L 1942 431 L 1948 437 Q 1949 450 1925 462 Q 1883 486 1796 460 Q 1784 457 1774 454 L 1724 443 Q 1723 444 1721 443 Q 1685 437 1449 405 Q 1418 402 1442 382 Q 1478 352 1509 360 Q 1603 379 1724 399 L 1773 406 Z" fill="lightgray"></path>
      </clipPath>
      <path clip-path="url(#make-me-a-hanzi-clip-15)" d="M 1443 394 L 1499 385 L 1845 445 L 1912 447 L 1940 439 " fill="none" id="make-me-a-hanzi-animation-15" stroke-dasharray="632 1264" stroke-linecap="round"></path>

      <clipPath id="make-me-a-hanzi-clip-16">
      <path d="M 1724 399 Q 1725 251 1726 -12 Q 1725 -37 1712 -46 Q 1706 -50 1625 -37 Q 1592 -27 1595 -37 Q 1596 -44 1618 -58 Q 1688 -106 1707 -135 Q 1729 -169 1745 -168 Q 1760 -169 1773 -134 Q 1789 -88 1785 -16 Q 1770 195 1773 406 L 1774 454 Q 1774 571 1791 627 Q 1807 658 1752 679 Q 1718 698 1699 690 Q 1681 683 1698 661 Q 1720 634 1721 600 Q 1722 582 1724 443 L 1724 399 Z" fill="lightgray"></path>
      </clipPath>
      <path clip-path="url(#make-me-a-hanzi-clip-16)" d="M 1705 675 L 1734 657 L 1754 632 L 1747 457 L 1755 -26 L 1750 -57 L 1734 -90 L 1602 -39 " fill="none" id="make-me-a-hanzi-animation-16" stroke-dasharray="1062 2124" stroke-linecap="round"></path>

      <clipPath id="make-me-a-hanzi-clip-17">
      <path d="M 1507 218 Q 1537 188 1567 153 Q 1580 140 1596 138 Q 1606 138 1613 151 Q 1619 166 1612 196 Q 1606 230 1506 266 Q 1490 270 1484 269 Q 1478 265 1479 252 Q 1482 242 1507 218 Z" fill="lightgray"></path>
      </clipPath>
      <path clip-path="url(#make-me-a-hanzi-clip-17)" d="M 1488 262 L 1576 194 L 1595 156 " fill="none" id="make-me-a-hanzi-animation-17" stroke-dasharray="282 564" stroke-linecap="round"></path>

      <clipPath id="make-me-a-hanzi-clip-18">
      <path d="M 2269 551 Q 2306 558 2344 576 Q 2359 586 2368 576 Q 2374 570 2366 554 Q 2350 518 2337 483 Q 2325 461 2338 444 Q 2395 360 2379 341 Q 2372 331 2351 335 Q 2324 339 2295 341 Q 2273 342 2298 329 Q 2349 304 2396 272 Q 2409 260 2421 272 Q 2434 282 2440 305 Q 2452 366 2382 437 Q 2351 471 2388 515 Q 2418 563 2439 575 Q 2457 587 2447 599 Q 2435 615 2401 633 Q 2382 640 2368 629 Q 2317 590 2259 579 C 2230 572 2240 544 2269 551 Z" fill="lightgray"></path>
      </clipPath>
      <path clip-path="url(#make-me-a-hanzi-clip-18)" d="M 2268 574 L 2288 570 L 2377 603 L 2388 603 L 2401 590 L 2389 552 L 2353 485 L 2350 463 L 2357 440 L 2402 377 L 2411 342 L 2408 323 L 2403 312 L 2379 312 L 2302 336 " fill="none" id="make-me-a-hanzi-animation-18" stroke-dasharray="684 1368" stroke-linecap="round"></path>

      <clipPath id="make-me-a-hanzi-clip-19">
      <path d="M 2259 579 Q 2238 600 2201 610 Q 2191 611 2184 602 Q 2180 596 2189 585 Q 2231 488 2222 217 Q 2212 73 2187 -5 Q 2180 -33 2184 -55 Q 2194 -92 2207 -105 Q 2220 -120 2230 -105 Q 2263 -63 2264 88 Q 2258 469 2269 551 C 2271 570 2271 570 2259 579 Z" fill="lightgray"></path>
      </clipPath>
      <path clip-path="url(#make-me-a-hanzi-clip-19)" d="M 2195 597 L 2228 566 L 2236 545 L 2243 394 L 2240 126 L 2218 -38 L 2219 -100 " fill="none" id="make-me-a-hanzi-animation-19" stroke-dasharray="842 1684" stroke-linecap="round"></path>

      <clipPath id="make-me-a-hanzi-clip-20">
      <path d="M 2706 442 Q 2881 481 2887 487 Q 2896 494 2891 503 Q 2884 513 2856 521 Q 2826 525 2798 514 Q 2761 502 2723 491 L 2673 479 Q 2630 472 2585 466 Q 2549 460 2575 444 Q 2605 426 2657 431 L 2706 442 Z" fill="lightgray"></path>
      </clipPath>
      <path clip-path="url(#make-me-a-hanzi-clip-20)" d="M 2577 456 L 2647 452 L 2716 464 L 2835 498 L 2881 497 " fill="none" id="make-me-a-hanzi-animation-20" stroke-dasharray="438 876" stroke-linecap="round"></path>

      <clipPath id="make-me-a-hanzi-clip-21">
      <path d="M 2653 339 Q 2681 384 2706 442 L 2723 491 Q 2744 581 2767 617 Q 2774 627 2770 634 Q 2761 656 2714 667 Q 2701 671 2687 663 Q 2678 656 2687 646 Q 2699 636 2702 621 Q 2708 590 2673 479 L 2657 431 Q 2624 353 2548 257 Q 2541 244 2549 242 Q 2553 241 2564 249 Q 2582 261 2633 312 L 2653 339 Z" fill="lightgray"></path>
      </clipPath>
      <path clip-path="url(#make-me-a-hanzi-clip-21)" d="M 2693 655 L 2717 645 L 2734 626 L 2683 442 L 2660 390 L 2614 315 L 2550 250 " fill="none" id="make-me-a-hanzi-animation-21" stroke-dasharray="606 1212" stroke-linecap="round"></path>

      <clipPath id="make-me-a-hanzi-clip-22">
      <path d="M 2668 136 Q 2669 173 2673 200 L 2675 225 Q 2678 282 2684 304 C 2688 320 2688 320 2674 329 Q 2667 336 2653 339 C 2624 348 2625 341 2633 312 Q 2660 227 2618 84 Q 2593 20 2615 -10 Q 2621 -22 2629 -17 Q 2656 -1 2666 98 L 2666 108 L 2668 136 Z" fill="lightgray"></path>
      </clipPath>
      <path clip-path="url(#make-me-a-hanzi-clip-22)" d="M 2657 329 L 2661 237 L 2655 172 L 2626 -6 " fill="none" id="make-me-a-hanzi-animation-22" stroke-dasharray="466 932" stroke-linecap="round"></path>

      <clipPath id="make-me-a-hanzi-clip-23">
      <path d="M 2684 304 Q 2706 308 2770 325 Q 2786 329 2792 321 Q 2796 309 2805 160 Q 2805 36 2796 22 Q 2793 21 2733 32 Q 2717 39 2717 30 Q 2762 -12 2788 -44 Q 2798 -60 2812 -64 Q 2819 -67 2827 -59 Q 2863 -17 2861 28 Q 2837 277 2857 311 Q 2867 327 2857 337 Q 2838 353 2807 365 Q 2791 371 2778 364 Q 2741 343 2674 329 C 2645 322 2655 298 2684 304 Z" fill="lightgray"></path>
      </clipPath>
      <path clip-path="url(#make-me-a-hanzi-clip-23)" d="M 2684 326 L 2695 319 L 2790 346 L 2806 341 L 2825 320 L 2823 222 L 2832 39 L 2824 1 L 2812 -13 L 2725 27 " fill="none" id="make-me-a-hanzi-animation-23" stroke-dasharray="719 1438" stroke-linecap="round"></path>

      <clipPath id="make-me-a-hanzi-clip-24">
      <path d="M 2673 200 Q 2722 209 2758 215 Q 2776 219 2769 228 Q 2760 238 2740 242 Q 2722 243 2690 232 Q 2681 229 2675 225 C 2649 209 2643 195 2673 200 Z" fill="lightgray"></path>
      </clipPath>
      <path clip-path="url(#make-me-a-hanzi-clip-24)" d="M 2680 206 L 2687 216 L 2715 224 L 2761 223 " fill="none" id="make-me-a-hanzi-animation-24" stroke-dasharray="215 430" stroke-linecap="round"></path>

      <clipPath id="make-me-a-hanzi-clip-25">
      <path d="M 2666 108 Q 2718 120 2758 125 Q 2777 129 2769 140 Q 2759 152 2738 154 Q 2702 157 2668 136 C 2642 121 2637 101 2666 108 Z" fill="lightgray"></path>
      </clipPath>
      <path clip-path="url(#make-me-a-hanzi-clip-25)" d="M 2673 115 L 2682 128 L 2694 132 L 2742 139 L 2761 134 " fill="none" id="make-me-a-hanzi-animation-25" stroke-dasharray="225 450" stroke-linecap="round"></path>

      <clipPath id="make-me-a-hanzi-clip-26">
      <path d="M 2433 459 Q 2476 392 2497 389 Q 2510 386 2518 403 Q 2521 416 2514 436 Q 2507 452 2486 462 Q 2455 481 2440 484 Q 2431 487 2429 476 Q 2428 469 2433 459 Z" fill="lightgray"></path>
      </clipPath>
      <path clip-path="url(#make-me-a-hanzi-clip-26)" d="M 2440 473 L 2480 437 L 2500 407 " fill="none" id="make-me-a-hanzi-animation-26" stroke-dasharray="218 436" stroke-linecap="round"></path>

      <clipPath id="make-me-a-hanzi-clip-27">
      <path d="M 2494 -16 Q 2507 -9 2512 7 Q 2519 40 2486 95 Q 2461 146 2527 213 Q 2545 228 2529 241 Q 2513 254 2485 265 Q 2467 275 2425 242 Q 2362 217 2356 216 Q 2350 216 2349 212 Q 2348 208 2354 205 Q 2385 190 2446 218 Q 2453 221 2460 213 Q 2476 195 2459 174 Q 2417 135 2458 74 Q 2479 31 2480 14 Q 2481 -2 2478 -11 C 2475 -32 2475 -32 2494 -16 Z" fill="lightgray"></path>
      </clipPath>
      <path clip-path="url(#make-me-a-hanzi-clip-27)" d="M 2354 211 L 2413 220 L 2442 236 L 2470 239 L 2490 228 L 2490 201 L 2459 138 L 2461 106 L 2494 35 L 2497 14 L 2493 -2 L 2484 -7 " fill="none" id="make-me-a-hanzi-animation-27" stroke-dasharray="527 1054" stroke-linecap="round"></path>

      <clipPath id="make-me-a-hanzi-clip-28">
      <path d="M 2478 -11 Q 2478 -10 2477 -10 Q 2443 3 2398 -1 Q 2376 -5 2356 0 Q 2341 3 2339 -4 Q 2335 -14 2348 -25 Q 2364 -43 2415 -34 Q 2457 -30 2544 -68 L 2777 -168 Q 2810 -186 2855 -166 Q 2916 -144 2971 -120 Q 2990 -113 2989 -104 Q 2989 -94 2942 -96 Q 2765 -96 2732 -90 Q 2699 -84 2494 -16 L 2478 -11 Z" fill="lightgray"></path>
      </clipPath>
      <path clip-path="url(#make-me-a-hanzi-clip-28)" d="M 2348 -9 L 2367 -19 L 2423 -16 L 2466 -22 L 2707 -111 L 2812 -136 L 2982 -106 " fill="none" id="make-me-a-hanzi-animation-28" stroke-dasharray="786 1572" stroke-linecap="round"></path>

      <clipPath id="make-me-a-hanzi-clip-29">
      <path d="M 3392 320 L 3368 322 Q 3356 318 3348 313 Q 3340 308 3320 305 L 3262 292 L 3168 273 Q 3164 272 3159 272 Q 3154 272 3152 270 L 3152 268 Q 3152 237 3262 249 L 3318 258 L 3381 274 L 3404 281 Q 3413 283 3423 287 L 3430 295 Q 3430 311 3392 320 Z" fill="lightgray"></path>
      </clipPath>
      <path clip-path="url(#make-me-a-hanzi-clip-29)" d="M 3156 269 L 3170 261 L 3220 263 L 3384 299 L 3420 297 " fill="none" id="make-me-a-hanzi-animation-29" stroke-dasharray="398 796" stroke-linecap="round"></path>

      <clipPath id="make-me-a-hanzi-clip-30">
      <path d="M 3320 305 L 3322 468 L 3324 479 Q 3330 505 3335 519 Q 3341 533 3341 539 Q 3341 545 3331 551 L 3308 563 Q 3281 573 3259 573 Q 3224 573 3238 547 Q 3255 513 3259 448 L 3261 403 L 3262 292 L 3262 249 L 3266 59 C 3267 29 3318 46 3318 76 L 3318 258 L 3320 305 Z" fill="lightgray"></path>
      </clipPath>
      <path clip-path="url(#make-me-a-hanzi-clip-30)" d="M 3248 557 L 3291 523 L 3292 99 L 3271 67 " fill="none" id="make-me-a-hanzi-animation-30" stroke-dasharray="645 1290" stroke-linecap="round"></path>

      <clipPath id="make-me-a-hanzi-clip-31">
      <path d="M 3266 59 L 3174 24 L 3144 17 L 3126 16 Q 3118 16 3116 11 Q 3115 0 3133 -17 L 3138 -25 Q 3158 -42 3184 -56 Q 3194 -58 3198 -58 Q 3202 -58 3208 -52 L 3224 -37 L 3272 -4 L 3440 106 Q 3448 110 3448 113 Q 3448 115 3444 120 Q 3440 124 3436 120 L 3318 76 L 3266 59 Z" fill="lightgray"></path>
      </clipPath>
      <path clip-path="url(#make-me-a-hanzi-clip-31)" d="M 3124 8 L 3157 -6 L 3193 -12 L 3441 113 " fill="none" id="make-me-a-hanzi-animation-31" stroke-dasharray="478 956" stroke-linecap="round"></path>

      <clipPath id="make-me-a-hanzi-clip-32">
      <path d="M 3488 249 L 3467 241 L 3432 230 Q 3410 220 3398 219 Q 3386 218 3386 213 L 3388 205 Q 3390 200 3404 196 Q 3419 189 3429 189 Q 3440 189 3461 192 Q 3469 196 3474 197 Q 3480 197 3486 202 L 3540 226 L 3638 266 L 3692 288 L 3812 338 Q 3829 345 3833 345 Q 3844 345 3844 331 Q 3845 316 3839 298 L 3808 188 L 3774 101 Q 3774 97 3779 97 Q 3785 96 3791 103 L 3844 173 Q 3868 209 3896 276 L 3928 348 L 3938 365 Q 3948 380 3932 388 Q 3925 393 3897 403 Q 3869 413 3856 413 Q 3843 413 3831 406 Q 3820 399 3780 378 L 3694 338 L 3636 312 L 3543 272 L 3488 249 Z" fill="lightgray"></path>
      </clipPath>
      <path clip-path="url(#make-me-a-hanzi-clip-32)" d="M 3395 211 L 3426 207 L 3472 219 L 3818 369 L 3844 376 L 3864 373 L 3884 359 L 3876 310 L 3825 178 L 3782 106 " fill="none" id="make-me-a-hanzi-animation-32" stroke-dasharray="930 1860" stroke-linecap="round"></path>

      <clipPath id="make-me-a-hanzi-clip-33">
      <path d="M 3638 266 L 3640 110 Q 3640 92 3644 76 Q 3651 46 3665 67 Q 3671 74 3673 95 L 3682 138 Q 3684 153 3686 186 L 3690 238 L 3692 288 L 3694 338 L 3698 487 Q 3698 532 3700 534 L 3703 575 Q 3705 592 3707 601 L 3713 621 L 3715 634 Q 3715 648 3663 665 Q 3641 673 3627 673 Q 3610 673 3618 652 L 3627 635 Q 3636 613 3636 552 L 3636 312 L 3638 266 Z" fill="lightgray"></path>
      </clipPath>
      <path clip-path="url(#make-me-a-hanzi-clip-33)" d="M 3626 661 L 3671 620 L 3662 154 L 3654 70 " fill="none" id="make-me-a-hanzi-animation-33" stroke-dasharray="739 1478" stroke-linecap="round"></path>

      <clipPath id="make-me-a-hanzi-clip-34">
      <path d="M 3543 272 L 3547 307 Q 3547 325 3554 342 Q 3562 358 3562 363 Q 3562 368 3556 372 L 3546 380 Q 3542 384 3534 387 L 3512 394 Q 3496 400 3486 400 Q 3476 398 3476 388 L 3480 374 Q 3484 362 3486 350 L 3490 327 L 3488 249 L 3486 202 L 3486 63 Q 3487 3 3505 -30 Q 3526 -68 3604 -94 Q 3664 -110 3768 -115 L 3789 -115 Q 3903 -115 3991 -86 Q 4009 -82 4031 -66 Q 4047 -53 4049 -50 L 4049 -41 Q 4049 -36 4040 -18 Q 4031 0 4029 8 Q 4028 16 4026 22 Q 4024 27 4022 36 L 4018 53 L 4005 142 Q 4003 152 3997 153 Q 3993 153 3989 139 L 3982 107 L 3961 34 Q 3952 9 3942 -5 Q 3912 -36 3850 -45 Q 3818 -50 3778 -52 L 3694 -50 Q 3646 -46 3619 -40 Q 3592 -34 3572 -19 Q 3551 -6 3545 9 Q 3534 25 3532 53 L 3532 100 Q 3532 143 3535 174 L 3540 226 L 3543 272 Z" fill="lightgray"></path>
      </clipPath>
      <path clip-path="url(#make-me-a-hanzi-clip-34)" d="M 3490 386 L 3521 354 L 3509 163 L 3508 54 L 3513 22 L 3526 -13 L 3542 -32 L 3590 -60 L 3694 -80 L 3814 -83 L 3891 -73 L 3958 -50 L 3988 -31 L 3999 146 " fill="none" id="make-me-a-hanzi-animation-34" stroke-dasharray="1210 2420" stroke-linecap="round"></path>

</g>
</svg>
